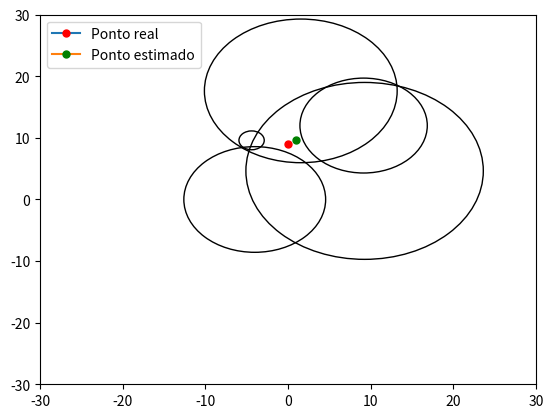

This figure's Python source:

import math
import numpy as np
import matplotlib.pyplot as plt

p_0 = {'1':-26,'2':-33.8,'3':-29.8,'4':-31.2,'5':-33.0}
Ft = {'1':2.1,'2':1.8,'3':1.3,'4':1.4,'5':1.5}
posicao_k = {'1':(1.55,17.63,1.35),'2':(-4.02,0,1.35),'3':(-4.40,9.60,1.35),'4':(9.27,4.64,1.35),'5':(9.15,12,1.35)}
pk_caso1 = {'1':-48.4,'2':-50.6,'3':-32.2,'4':-47.4,'5':-46.3}
pk_caso2 = {'1':-46.9,'2':-46.4,'3':-41.2,'4':-45.8,'5':-48.7}
ponto_real_caso1 = (0,9)
ponto_real_caso2 = (3,3)
plt.axis([-30, 30, -30, 30])

n = 5 #equação que será eleiminada  -> k - n(linearização)
def distancia_entre_pontos(ponto_estimado,ponto_real):
    return math.sqrt(pow(ponto_real[0]-ponto_estimado[0],2) + pow(ponto_real[1]-ponto_estimado[1],2) )

def calcular_acuracia(caso,ponto_estimado):
    if(caso ==1):return distancia_entre_pontos(ponto_estimado,ponto_real_caso1)
    elif(caso==2):return distancia_entre_pontos(ponto_estimado,ponto_real_caso2)

def desenhar_ponto(ponto,color,text):
    plt.plot(ponto[0], ponto[1], marker="o", markersize=5, markeredgecolor=color, markerfacecolor=color,label=text)#Posicao real
    plt.legend()
def desenhar_circulos(d0):

    for i in range(1,len(posicao_k)+1):
        x = posicao_k[str(i)][0]
        y = posicao_k[str(i)][1]
        c=plt.Circle((x, y), d0[str(i)],fill= False)
        plt.gca().add_artist(c)

def distancia_radial(k,p):
    k = str(k)
    dk =pow(10, ((p_0[k]-p[k]) / (10*Ft[k]))  )
    return dk

def matriz_A():
    M ,N,k= len(posicao_k)-1,2,1
    Ma = np.empty([M,N])

    for i in range(len(Ma)):
        if(k==n):k+=1
        if(k<=len(posicao_k)):
            # print('2*' + '(' + 'X'+str(n)+'-' + 'X'+str(k) + ')' )#Somente para vizualizacao
            #2*(Xn-Xk)
            Ma[i][0] = 2*(posicao_k[str(n)][0] - posicao_k[str(k)][0])

            #print( '2*' + '(' + 'Y'+str(n)+'-' + 'Y'+str(k) + ')' )#Somente para vizualizacao
            #2*(Yn-Yk)
            Ma[i][1] = 2*(posicao_k[str(n)][1] - posicao_k[str(k)][1])
            k+=1

    #2*(Yn-Yk)
    # for i in range(len(Ma)):
    #     if(k==n):k+=1
    #     if(k<=len(posicao_k)):
    #         #print( '2*' + '(' + 'Y'+str(n)+'-' + 'Y'+str(k) + ')' )#Somente para vizualizacao
    #         Ma[i][1] = 2*(posicao_k[str(n)][1] - posicao_k[str(k)][1])
    #         k+=1
    return Ma

def matriz_B(d0):
    M,N,k = len(posicao_k)-1,1,1
    Mb = np.empty([M,N])

    for i in range(len(Mb)):
        #Wk - Wn
        if(k==n):k+=1
        if(k<=len(posicao_k)):
            #Wk = Rk^2 -Xk^2 -Yk^2
            wk = ( pow(d0[str(k)],2) -  pow(posicao_k[str(k)][0],2) - pow(posicao_k[str(k)][1],2) )
            #n = Rn^2 -Xn^2 -Yn^2
            wn = ( pow(d0[str(n)],2) -  pow(posicao_k[str(n)][0],2) -  pow(posicao_k[str(n)][1],2) )
            Mb[i][0] =  wk - wn
            k+=1

    return Mb

def dk(pk_caso):
    distancia = dict({str(k):distancia_radial(k,pk_caso) for k  in range(1,6)})
    return distancia
def calcular_x_y_estimado(Ma,Mb):
    MaT = Ma.transpose()
    MaT_X_Ma = np.matmul( MaT,Ma)
    MaT_X_Ma_inv =  np.linalg.inv(MaT_X_Ma)
    Mx =  np.matmul( np.matmul(MaT_X_Ma_inv,MaT) ,Mb)
    return Mx

def main():
    Dk = dk(pk_caso1)
    print(Dk)
    Ma = matriz_A()
    Mb = matriz_B  (Dk)
    Mx =  calcular_x_y_estimado(Ma,Mb)
    print(Mx)
    x_estimado = Mx[0]
    y_estimado = Mx[1]
    print("Acurácia :" + str(calcular_acuracia(1,(x_estimado,y_estimado))))
    desenhar_circulos(Dk)
    desenhar_ponto(ponto_real_caso1,"red","Ponto real")#Real
    desenhar_ponto((x_estimado,y_estimado),"green","Ponto estimado")#Estimado
    plt.show()


main()
